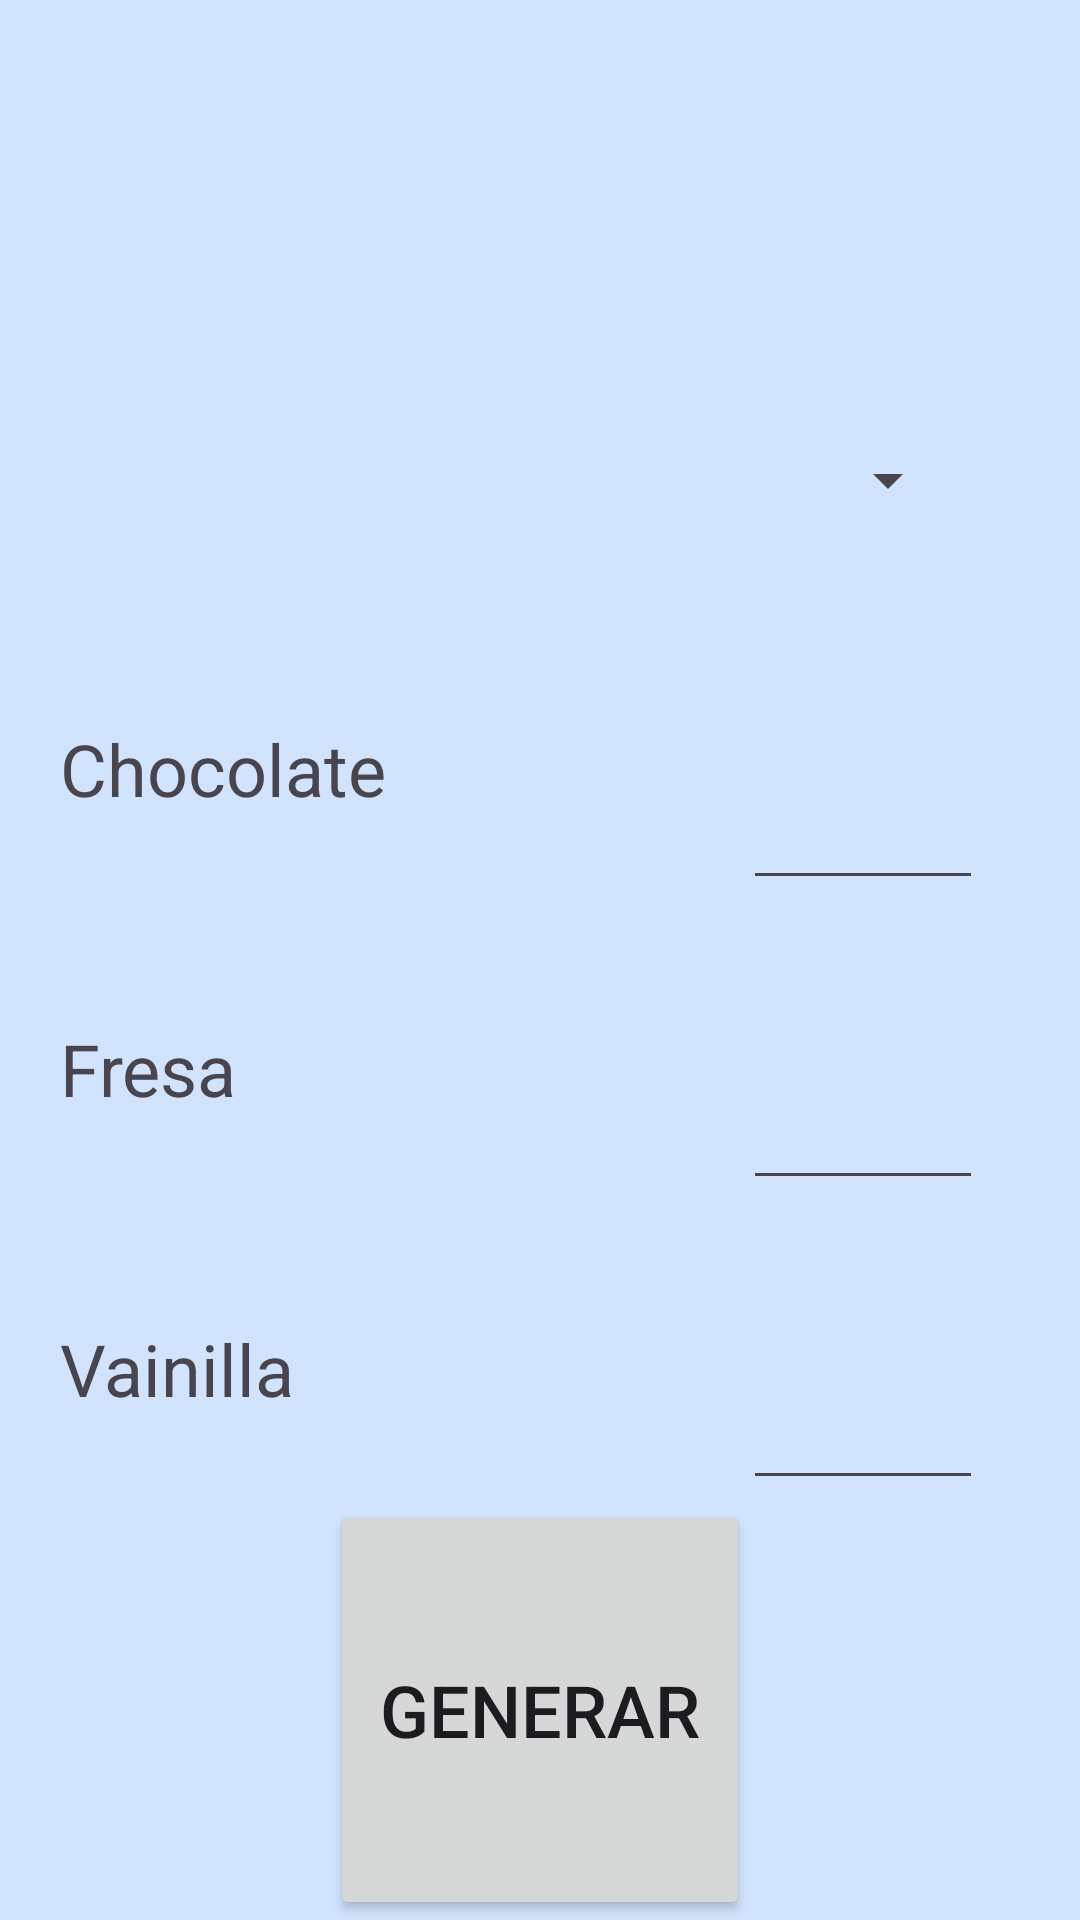

Write the Android layout XML for this screen, with the resource values it uses.
<!-- AndroidManifest.xml: application theme Theme.D_empty_activity -->
<!-- res/layout/activity_jhelados_lanzar_datos_entre_actividades.xml -->
<?xml version="1.0" encoding="utf-8"?>
<androidx.constraintlayout.widget.ConstraintLayout xmlns:android="http://schemas.android.com/apk/res/android"
    xmlns:app="http://schemas.android.com/apk/res-auto"
    xmlns:tools="http://schemas.android.com/tools"
    android:layout_width="match_parent"
    android:layout_height="match_parent"
    android:background="#322196F3"
    tools:context=".ut03.ut03e03_Heladeria_lazarDatosEntreActividades">

    <Spinner
        android:id="@+id/u1e8spnTipoHelado"
        android:layout_width="280dp"
        android:layout_height="80dp"
        android:layout_marginTop="120dp"
        android:scrollbarSize="8dp"
        app:layout_constraintEnd_toEndOf="parent"
        app:layout_constraintStart_toStartOf="parent"
        app:layout_constraintTop_toTopOf="parent" />

    <TextView
        android:id="@+id/u1e8tvSaborChocolate"
        android:layout_width="180dp"
        android:layout_height="60dp"
        android:layout_marginTop="40dp"
        android:layout_marginEnd="140dp"
        android:text="Chocolate"
        android:textSize="24sp"
        app:layout_constraintEnd_toEndOf="parent"
        app:layout_constraintStart_toStartOf="parent"
        app:layout_constraintTop_toBottomOf="@+id/u1e8spnTipoHelado" />

    <TextView
        android:id="@+id/u1e8tvSaborFresa"
        android:layout_width="180dp"
        android:layout_height="60dp"
        android:layout_marginTop="40dp"
        android:text="Fresa"
        android:textSize="24sp"
        app:layout_constraintEnd_toEndOf="@+id/u1e8tvSaborChocolate"
        app:layout_constraintStart_toStartOf="@+id/u1e8tvSaborChocolate"
        app:layout_constraintTop_toBottomOf="@+id/u1e8tvSaborChocolate" />

    <TextView
        android:id="@+id/u1e8tvSaborVainilla"
        android:layout_width="180dp"
        android:layout_height="60dp"
        android:layout_marginTop="40dp"
        android:text="Vainilla"
        android:textSize="24sp"
        app:layout_constraintEnd_toEndOf="@+id/u1e8tvSaborFresa"
        app:layout_constraintStart_toStartOf="@+id/u1e8tvSaborFresa"
        app:layout_constraintTop_toBottomOf="@+id/u1e8tvSaborFresa" />

    <EditText
        android:id="@+id/u1e8etvUdsChocolate"
        android:layout_width="80dp"
        android:layout_height="60dp"
        android:layout_marginStart="15dp"
        android:layout_marginTop="40dp"
        android:ems="10"
        android:inputType="number"
        android:textSize="24sp"
        app:layout_constraintEnd_toEndOf="parent"
        app:layout_constraintStart_toEndOf="@+id/u1e8tvSaborChocolate"
        app:layout_constraintTop_toBottomOf="@+id/u1e8spnTipoHelado" />

    <EditText
        android:id="@+id/u1e8etvUdsFresa"
        android:layout_width="80dp"
        android:layout_height="60dp"
        android:layout_marginTop="40dp"
        android:ems="10"
        android:inputType="number"
        android:textSize="24sp"
        app:layout_constraintEnd_toEndOf="@+id/u1e8etvUdsChocolate"
        app:layout_constraintStart_toStartOf="@+id/u1e8etvUdsChocolate"
        app:layout_constraintTop_toBottomOf="@+id/u1e8etvUdsChocolate" />

    <EditText
        android:id="@+id/u1e8etvUdsVainilla"
        android:layout_width="80dp"
        android:layout_height="60dp"
        android:layout_marginTop="40dp"
        android:ems="10"
        android:inputType="number"
        android:textSize="24sp"
        app:layout_constraintEnd_toEndOf="@+id/u1e8etvUdsFresa"
        app:layout_constraintStart_toStartOf="@+id/u1e8etvUdsFresa"
        app:layout_constraintTop_toBottomOf="@+id/u1e8etvUdsFresa" />

    <Button
        android:id="@+id/u1e8btnGenerar"
        android:layout_width="140dp"
        android:layout_height="140dp"
        android:text="Generar"
        android:textSize="24sp"
        app:layout_constraintBottom_toBottomOf="parent"
        app:layout_constraintEnd_toEndOf="parent"
        app:layout_constraintStart_toStartOf="parent"
        app:layout_constraintTop_toBottomOf="@+id/u1e8tvSaborVainilla" />
</androidx.constraintlayout.widget.ConstraintLayout>
<!-- resources referenced by this layout -->
<resources>
  <style name="Theme.D_empty_activity" parent="Base.Theme.D_empty_activity" />
  <style name="Base.Theme.D_empty_activity" parent="Theme.Material3.DayNight.NoActionBar">
          
          
      </style>
</resources>
